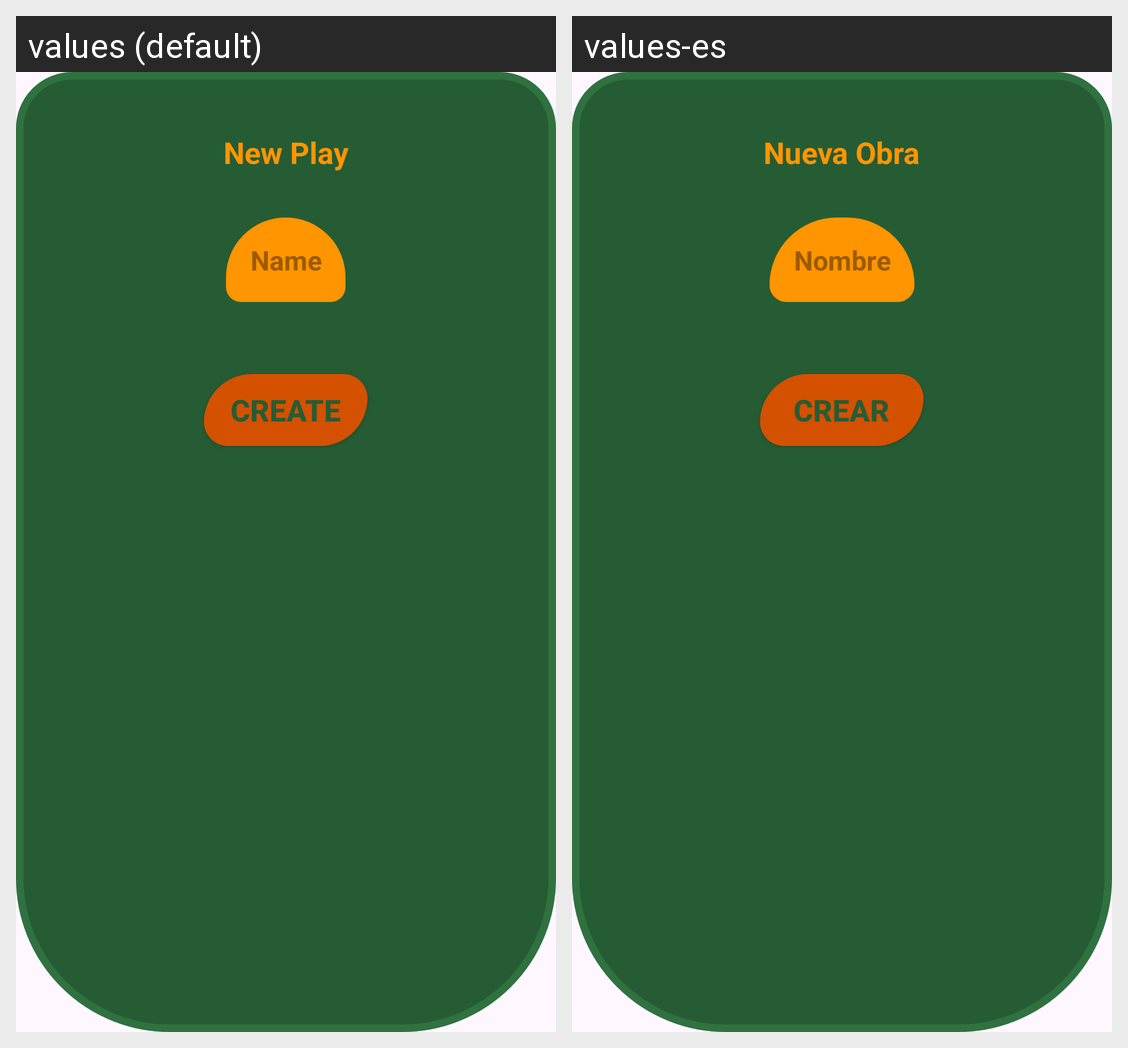

The same Android screen rendered under two of its app's locales, left to right. List the strings drawn on it with the default value and each locale's translation.
Android screen res/layout/fragment_add_obras.xml rendered under 2 locales, left to right: values (default), values-es. Device: Nexus 5 (rendered at 1080×1920; each locale shown at half size, 540×960, under a caption strip naming it); theme Theme.ProyectoGuion.
Strings drawn on this screen, with the default value and each locale's value (text and hints the layout hard-codes, and strings that could not be matched under every locale, appear in the picture but are not listed):

nueva_obra
  values: New Play
  values-es: Nueva Obra

nombre
  values: Name
  values-es: Nombre

crear
  values: Create
  values-es: Crear
